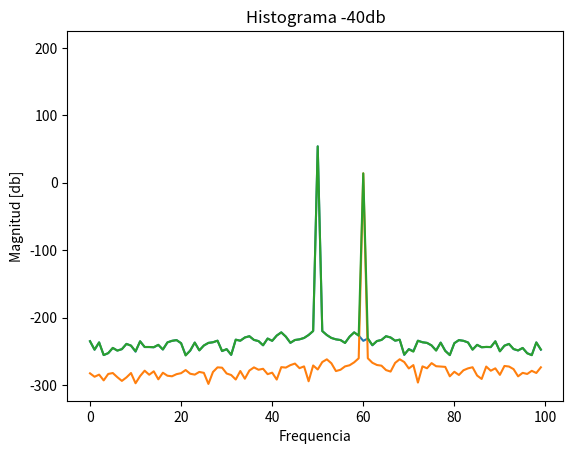

Reproduce this figure in Python.
import numpy as np
import matplotlib.pylab as plt
import scipy.signal as signal
import scipy.integrate as integrate
import statistics as stats


N = 1000
fs = 1000
a2 = 10**(-40/20)

tt = np.linspace (0,((N-1)*(1/fs)),N)

O1 = 2*np.pi*(fs/4)
O2 = O1 + 10*2*np.pi

x1 = np.sin(O1*tt)

x2 = a2*np.sin(O2*tt)

x = x1 + x2


sp1 = np.fft.fft(x1)
plt.title('Espectro X1' )
plt.ylabel("Magnitud [db]")
plt.xlabel("Frequencia")
plt.plot(20*np.log10(np.absolute(sp1)[200:300]))
plt.show()


sp2 = np.fft.fft(x2)
plt.title('Espectro X2' )
plt.ylabel("Magnitud [db]")
plt.xlabel("Frequencia")
plt.plot(20*np.log10(np.absolute(sp2)[200:300]))
plt.show()


sp3 = np.fft.fft(x)
plt.title('Espectro X' )
plt.ylabel("Magnitud [db]")
plt.xlabel("Frequencia")
plt.plot(20*np.log10(np.absolute(sp3)[200:300]))
plt.show()


Amplitud = [50,100,150,200,250,300,350]

Array = np.array([Amplitud])

Amp = 10**(-Array/20)

x2B = Amp.T*np.sin(O2*tt)

xB = x1 + x2B

sp4 = np.fft.fft(xB)

grillado = np.around(x)
error = grillado - x

plt.title('Histograma -40db' )
plt.hist(error)
plt.show()














